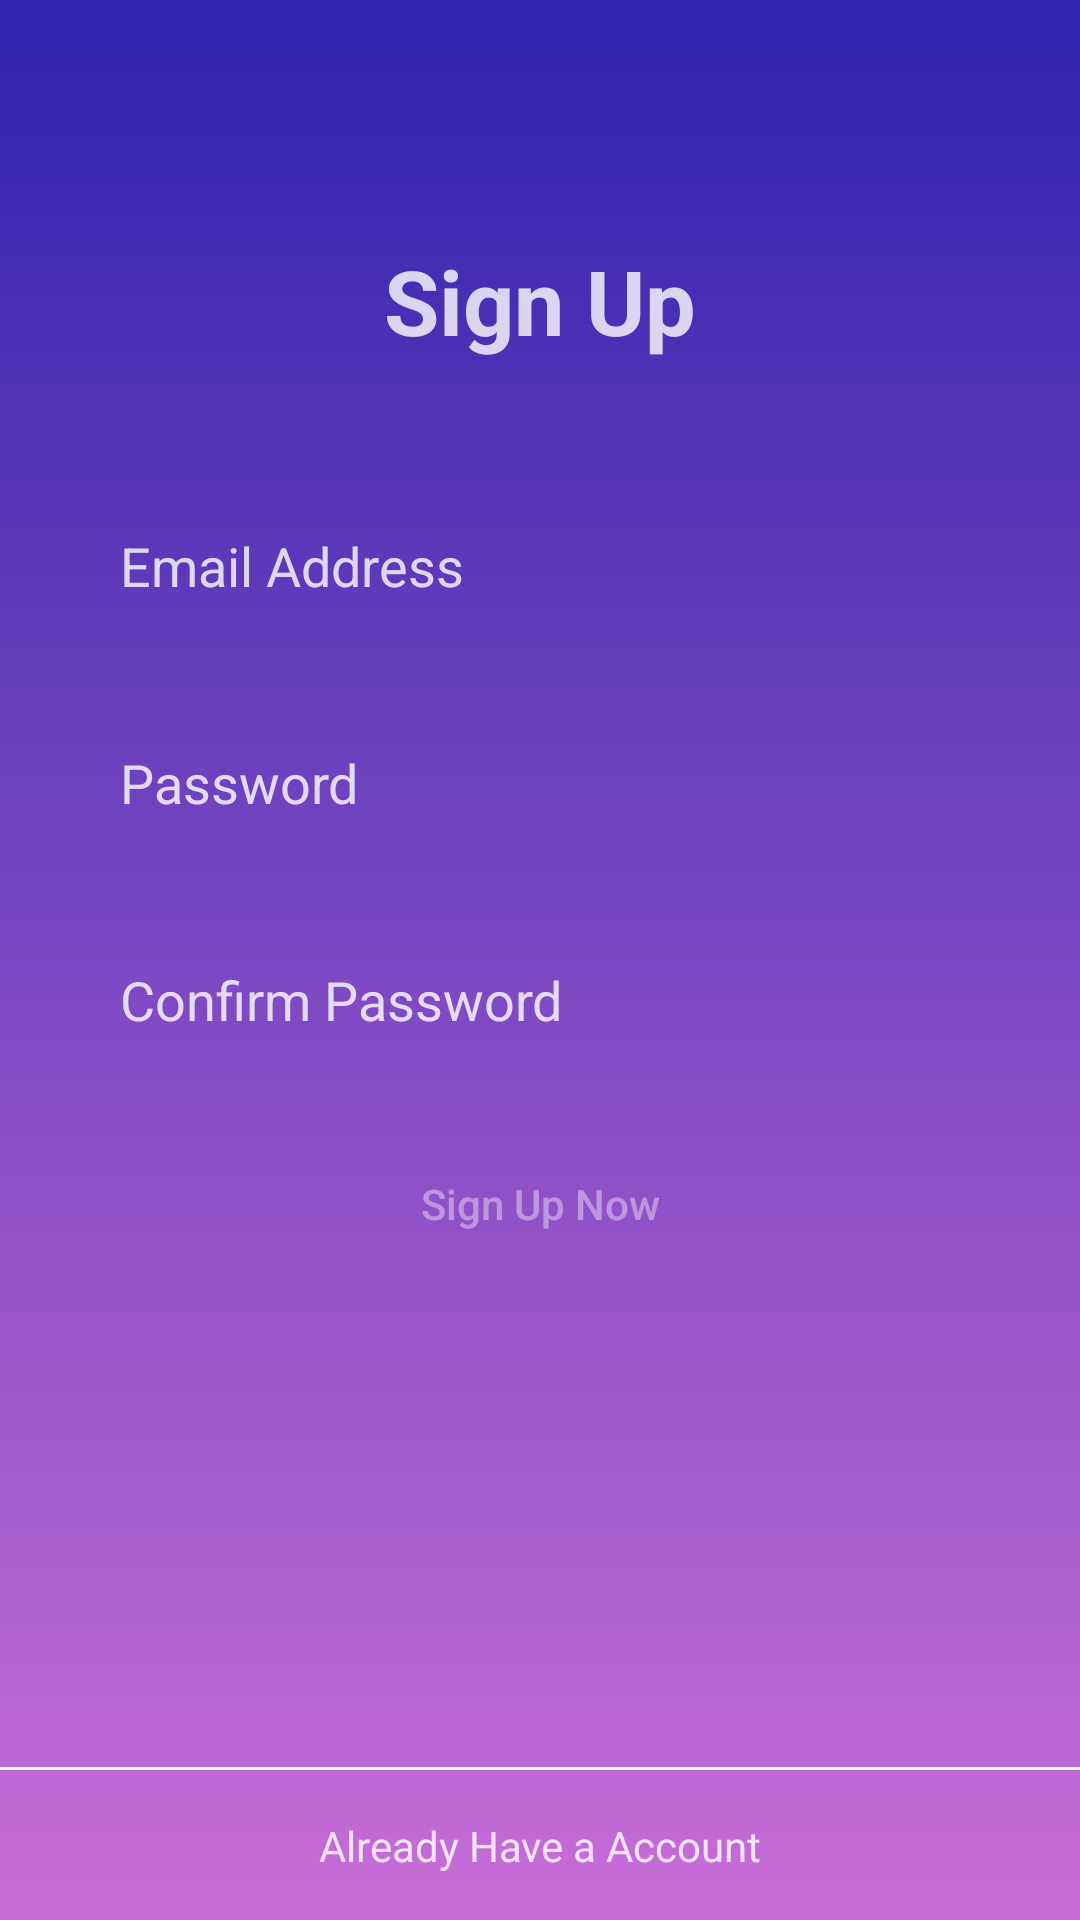

The Android layout XML behind this screen, and the referenced resources:
<!-- AndroidManifest.xml: application theme AppTheme -->
<!-- res/layout/login_create.xml -->
<?xml version="1.0" encoding="utf-8"?>
<androidx.constraintlayout.widget.ConstraintLayout
    xmlns:android="http://schemas.android.com/apk/res/android"
    android:layout_width="match_parent"
    android:layout_height="match_parent"
    xmlns:app="http://schemas.android.com/apk/res-auto"
    android:background="@drawable/bg_login">

    <androidx.constraintlayout.widget.Guideline
        android:id="@+id/guideline_left"
        android:layout_width="wrap_content"
        android:layout_height="wrap_content"
        android:orientation="vertical"
        app:layout_constraintGuide_end="24dp" />

    <androidx.constraintlayout.widget.Guideline
        android:id="@+id/guideline_right"
        android:layout_width="wrap_content"
        android:layout_height="wrap_content"
        android:orientation="vertical"
        app:layout_constraintGuide_begin="24dp" />

    <TextView
        android:id="@+id/signUp"
        android:layout_width="wrap_content"
        android:layout_height="wrap_content"
        android:layout_marginTop="80dp"
        app:layout_constraintEnd_toStartOf="@+id/guideline_left"
        app:layout_constraintStart_toStartOf="@+id/guideline_right"
        app:layout_constraintTop_toTopOf="parent"
        android:text="Sign Up"
        android:textColor="@color/login_form_details"
        android:textStyle="bold"
        android:textSize="30dp"/>

    <EditText
        android:id="@+id/username_sign"
        android:layout_width="0dp"
        android:layout_height="wrap_content"
        android:layout_marginTop="40dp"
        android:inputType="textEmailAddress"
        android:background="@drawable/et_bg"
        android:hint="Email Address"
        android:textColorHint="@color/login_form_details"
        android:padding="16dp"
        android:textColor="@color/login_form_details"
        app:layout_constraintEnd_toStartOf="@+id/guideline_left"
        app:layout_constraintStart_toStartOf="@+id/guideline_right"
        app:layout_constraintTop_toBottomOf="@+id/signUp" />

    <EditText
        android:id="@+id/password_sign"
        android:layout_width="0dp"
        android:layout_height="wrap_content"
        android:layout_marginTop="16dp"
        android:inputType="textEmailAddress"
        android:background="@drawable/et_bg"
        android:hint="Password"
        android:textColorHint="@color/login_form_details"
        android:padding="16dp"
        android:textColor="@color/login_form_details"
        app:layout_constraintEnd_toStartOf="@+id/guideline_left"
        app:layout_constraintStart_toStartOf="@+id/guideline_right"
        app:layout_constraintTop_toBottomOf="@+id/username_sign" />

    <EditText
        android:id="@+id/cfmPassword_sign"
        android:layout_width="0dp"
        android:layout_height="wrap_content"
        android:layout_marginTop="16dp"
        android:inputType="textEmailAddress"
        android:background="@drawable/et_bg"
        android:hint="Confirm Password"
        android:textColor="@color/login_form_details"
        android:textColorHint="@color/login_form_details"
        android:padding="16dp"
        app:layout_constraintEnd_toStartOf="@+id/guideline_left"
        app:layout_constraintStart_toStartOf="@+id/guideline_right"
        app:layout_constraintTop_toBottomOf="@+id/password_sign" />

    <Button
        android:id="@+id/btn_signUp"
        android:layout_width="0dp"
        android:layout_height="wrap_content"
        android:layout_marginTop="16dp"
        android:layout_marginEnd="8dp"
        android:layout_marginStart="8dp"
        android:text="Sign Up Now"
        android:textColor="@color/login_form_details_medium"
        android:textAllCaps="false"
        android:background="@drawable/btn_bg"
        app:layout_constraintEnd_toStartOf="@+id/guideline_left"
        app:layout_constraintStart_toStartOf="@+id/guideline_right"
        app:layout_constraintTop_toBottomOf="@id/cfmPassword_sign" />

    <View
        android:id="@+id/footer_line"
        android:layout_width="0dp"
        android:layout_height="1dp"
        android:layout_marginBottom="50dp"
        android:background="#fff"
        app:layout_constraintBottom_toBottomOf="parent"
        app:layout_constraintEnd_toEndOf="parent" />

    <TextView
        android:id="@+id/haveAcc"
        android:layout_width="wrap_content"
        android:layout_height="wrap_content"
        android:text="Already Have a Account"
        android:textColor="@color/login_form_details"
        app:layout_constraintBottom_toBottomOf="parent"
        app:layout_constraintEnd_toEndOf="parent"
        app:layout_constraintStart_toStartOf="parent"
        app:layout_constraintTop_toBottomOf="@id/footer_line" />
</androidx.constraintlayout.widget.ConstraintLayout>
<!-- resources referenced by this layout -->
<resources>
  <color name="login_form_details">#ccffffff</color>
  <color name="login_form_details_medium">#66ffffff</color>
  <!-- drawable bg_login (drawable) -->
  <?xml version="1.0" encoding="utf-8"?>
  <shape xmlns:android="http://schemas.android.com/apk/res/android">
      <gradient
          android:startColor="@color/darkBlueLogin"
          android:endColor="@color/purpleLogin"
          android:angle="-135"
          />
  </shape>
  <style name="AppTheme" parent="Theme.AppCompat.Light.NoActionBar">
          
          <item name="colorPrimary">@color/colorPrimary</item>
          <item name="colorPrimaryDark">@color/colorPrimaryDark</item>
          <item name="colorAccent">@color/colorAccent</item>
      </style>
  <color name="darkBlueLogin">#3023AE</color>
  <color name="purpleLogin">#c86dd7</color>
  <color name="colorPrimary">#F7B3DC</color>
  <color name="colorPrimaryDark">#3700B3</color>
  <color name="colorAccent">#03DAC5</color>
</resources>
